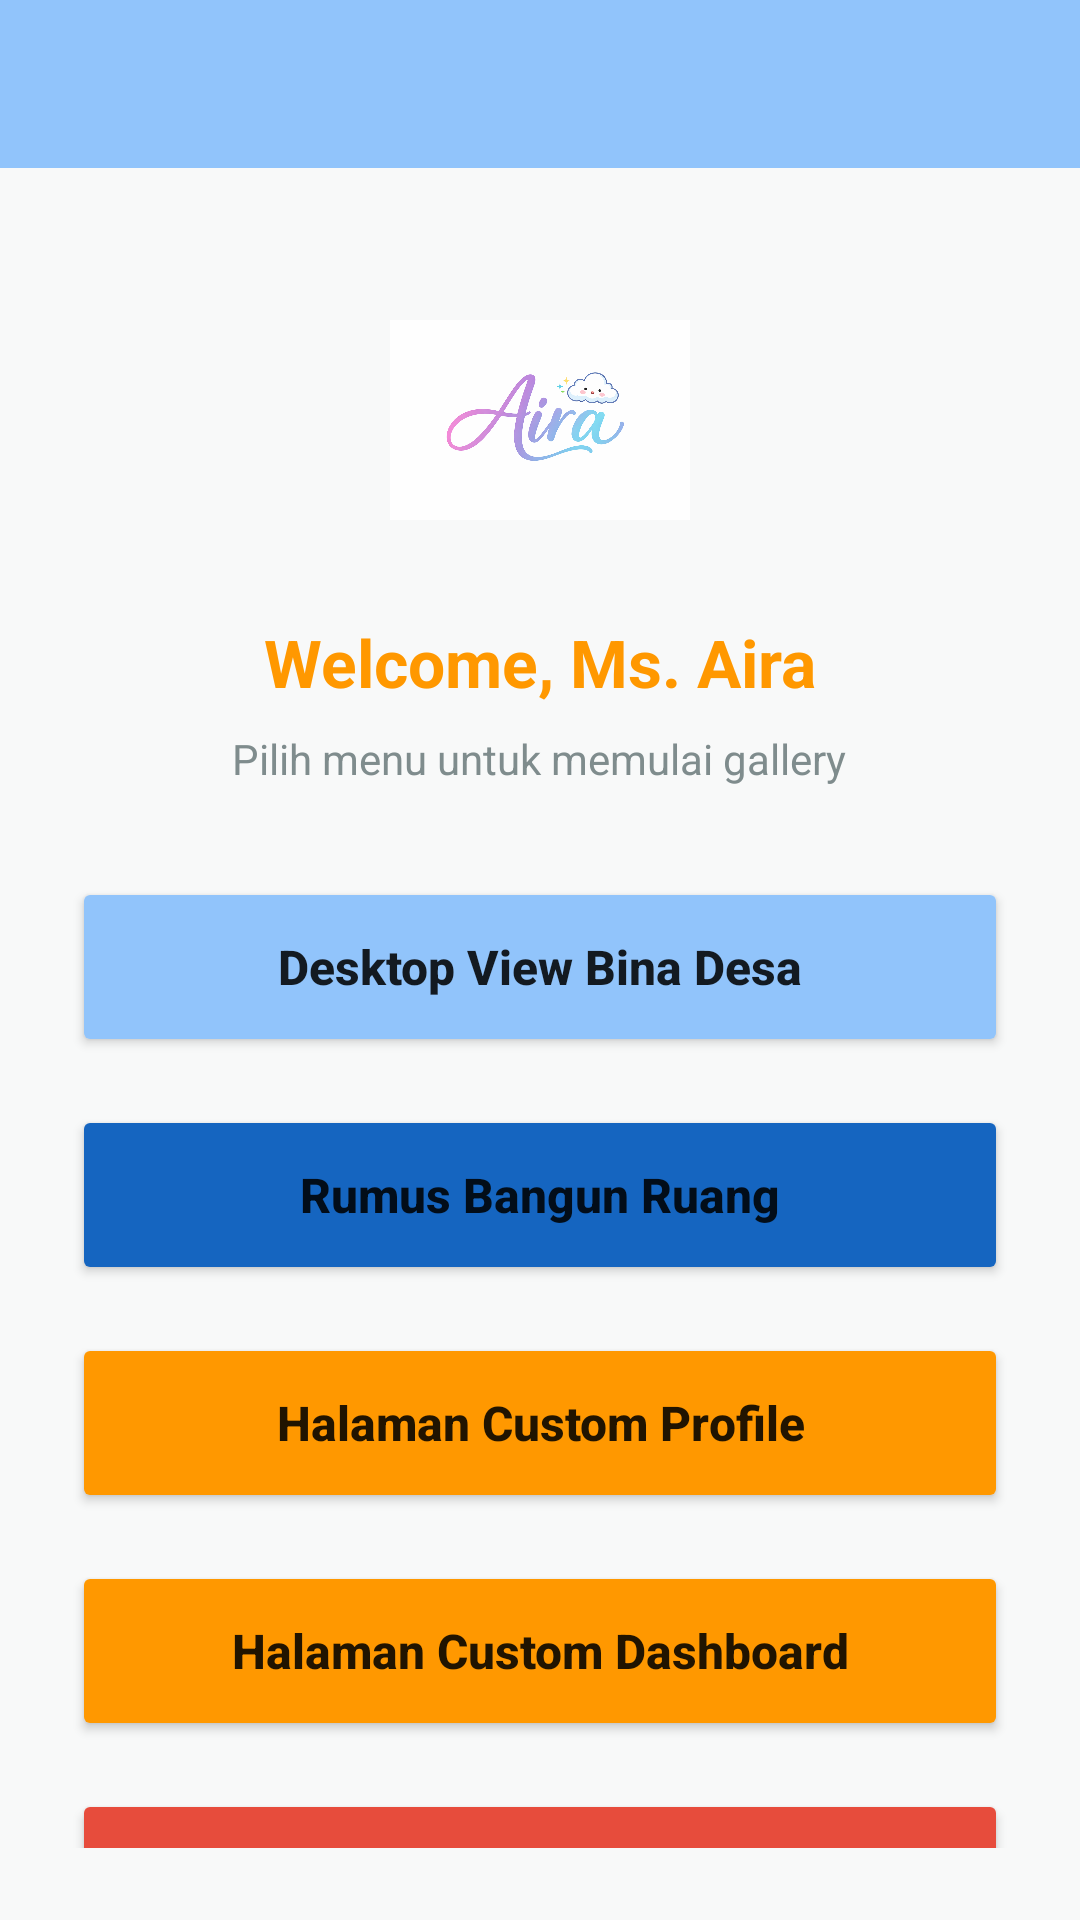

This screen was rendered from an Android layout file. Write that file and the resources it references.
<!-- AndroidManifest.xml: application theme Theme.MaterialComponents.Light.NoActionBar -->
<!-- res/layout/activity_main.xml -->
<?xml version="1.0" encoding="utf-8"?>
<LinearLayout xmlns:android="http://schemas.android.com/apk/res/android"
    xmlns:app="http://schemas.android.com/apk/res-auto"
    android:layout_width="match_parent"
    android:layout_height="match_parent"
    android:orientation="vertical"
    android:background="@color/bg_light"
    android:fitsSystemWindows="false"> <androidx.appcompat.widget.Toolbar
    android:id="@+id/toolbar"
    android:layout_width="match_parent"
    android:layout_height="wrap_content"
    android:minHeight="?attr/actionBarSize"
    android:paddingTop="25dp" android:background="@color/bina_desa_primary"
    app:titleTextColor="@color/white"
    app:elevation="4dp" />

    <LinearLayout
        android:layout_width="match_parent"
        android:layout_height="match_parent"
        android:orientation="vertical"
        android:padding="24dp"
        android:gravity="center_horizontal">

        <ImageView
            android:id="@+id/imgLogoMain"
            android:layout_width="100dp"
            android:layout_height="100dp"
            android:layout_marginTop="10dp"
            android:src="@drawable/aira"
            android:scaleType="centerInside" />

        <TextView
            android:id="@+id/txtWelcome"
            android:layout_width="wrap_content"
            android:layout_height="wrap_content"
            android:text="Welcome, Ms. Aira"
            android:textSize="22sp"
            android:textStyle="bold"
            android:textColor="@color/primary_orange"
            android:layout_marginTop="16dp"
            android:layout_marginBottom="8dp"/>

        <TextView
            android:layout_width="wrap_content"
            android:layout_height="wrap_content"
            android:text="Pilih menu untuk memulai gallery"
            android:textColor="@color/text_grey"
            android:textSize="14sp"
            android:layout_marginBottom="30dp"/>

        <Button
            android:id="@+id/btnWebView"
            android:layout_width="match_parent"
            android:layout_height="60dp"
            android:text="Desktop View Bina Desa"
            android:textAllCaps="false"
            android:textSize="16sp"
            android:textStyle="bold"
            android:backgroundTint="@color/bina_desa_primary"
            android:layout_marginBottom="16dp"
            app:cornerRadius="15dp"
            app:elevation="4dp" />

        <Button
            android:id="@+id/btnRumus"
            android:layout_width="match_parent"
            android:layout_height="60dp"
            android:text="Rumus Bangun Ruang"
            android:textAllCaps="false"
            android:textSize="16sp"
            android:textStyle="bold"
            android:backgroundTint="#1565C0"
            android:layout_marginBottom="16dp"
            app:cornerRadius="15dp"
            app:elevation="4dp" />

        <Button
            android:id="@+id/btnCustom1"
            android:layout_width="match_parent"
            android:layout_height="60dp"
            android:text="Halaman Custom Profile"
            android:textAllCaps="false"
            android:textSize="16sp"
            android:textStyle="bold"
            android:backgroundTint="@color/primary_orange"
            android:layout_marginBottom="16dp"
            app:cornerRadius="15dp"
            app:elevation="4dp" />

        <Button
            android:id="@+id/btnCustom2"
            android:layout_width="match_parent"
            android:layout_height="60dp"
            android:text="Halaman Custom Dashboard"
            android:textAllCaps="false"
            android:textSize="16sp"
            android:textStyle="bold"
            android:backgroundTint="@color/primary_orange"
            android:layout_marginBottom="16dp"
            app:cornerRadius="15dp"
            app:elevation="4dp" />

        <View
            android:layout_width="match_parent"
            android:layout_height="0dp"
            android:layout_weight="1" />

        <Button
            android:id="@+id/btnLogout"
            android:layout_width="match_parent"
            android:layout_height="60dp"
            android:text="Logout"
            android:textAllCaps="false"
            android:textSize="16sp"
            android:textStyle="bold"
            android:backgroundTint="@color/danger_red"
            android:layout_marginBottom="10dp"
            app:cornerRadius="15dp"
            app:elevation="4dp" />

    </LinearLayout>
</LinearLayout>
<!-- resources referenced by this layout -->
<resources>
  <color name="bg_light">#F8F9F9</color>
  <color name="bina_desa_primary">#91C4FB</color>
  <color name="danger_red">#E74C3C</color>
  <color name="primary_orange">#FF9800</color>
  <color name="text_grey">#7F8C8D</color>
  <color name="white">#FFFFFF</color>
  <!-- drawable aira: png bitmap (drawable, 195158 bytes) -->
</resources>
